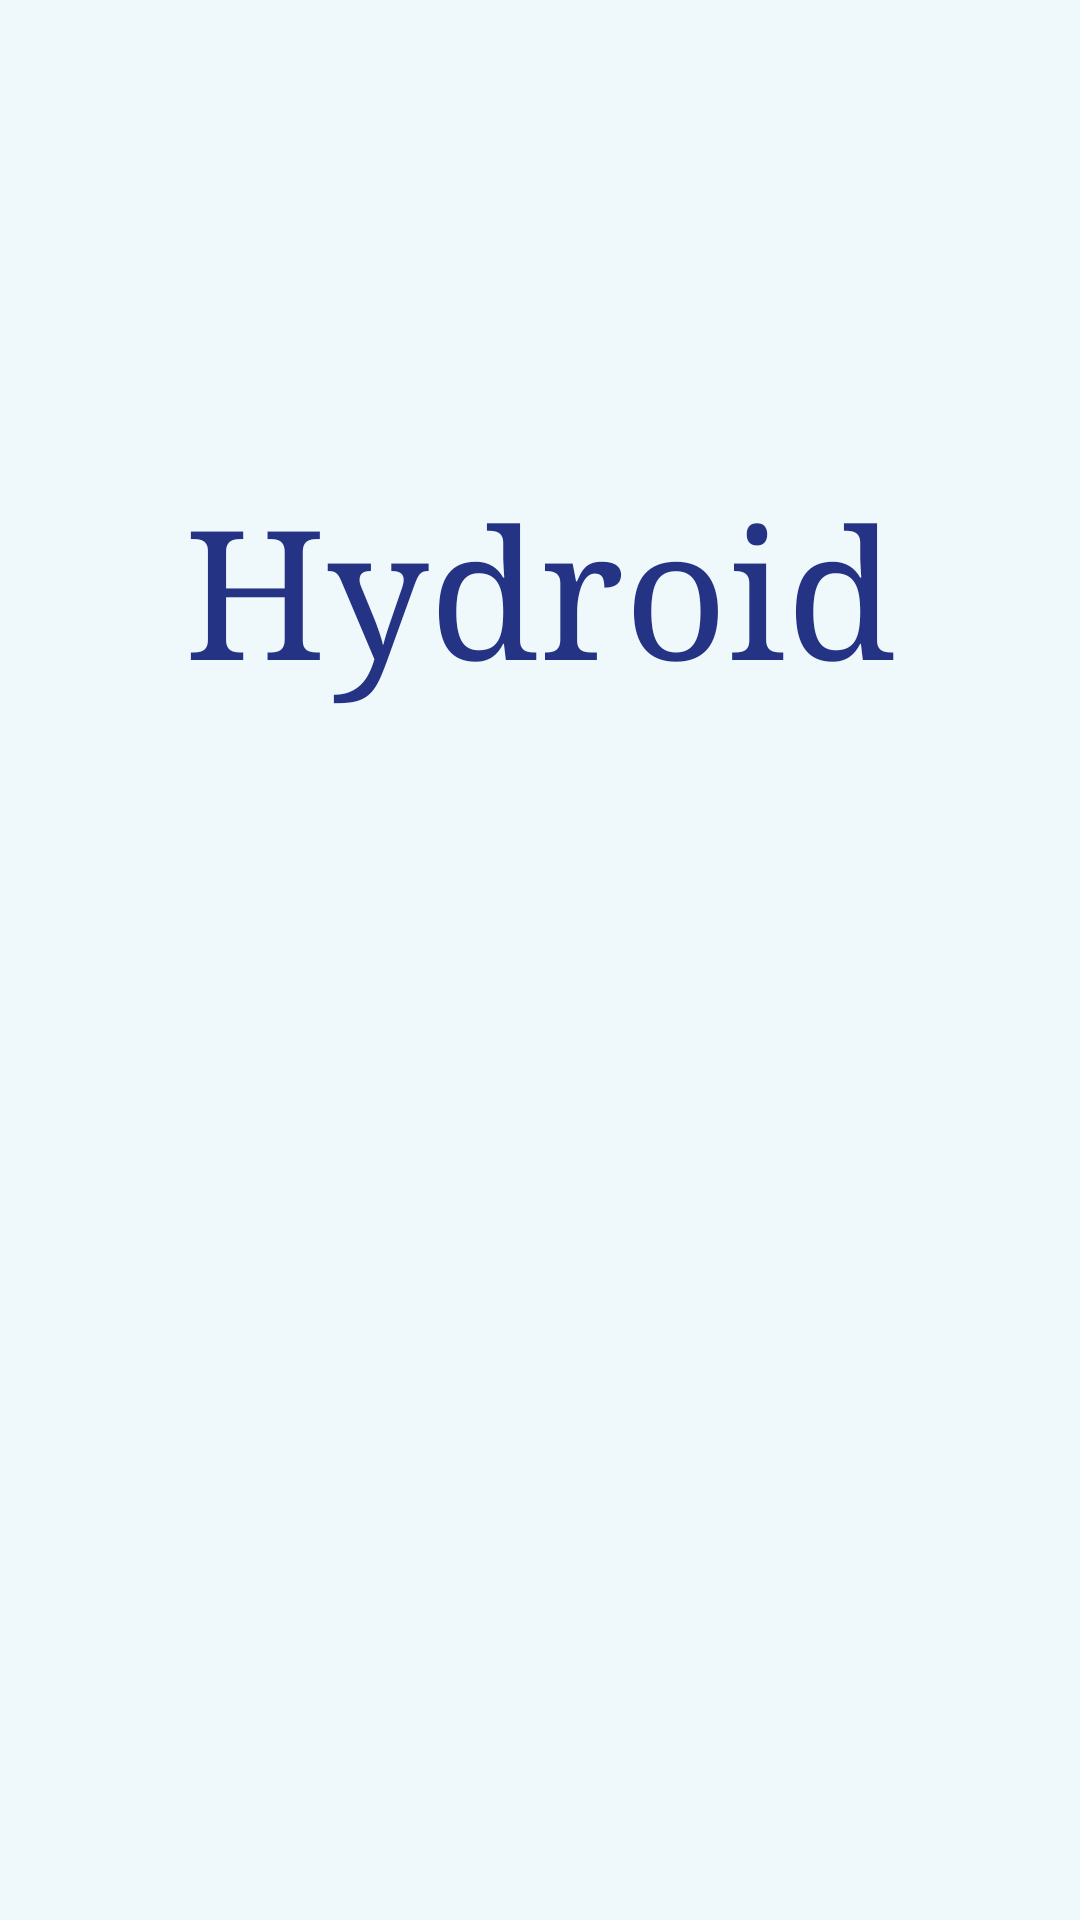

Produce the Android XML layout that renders to this screen, including the resource entries it uses.
<!-- AndroidManifest.xml: application theme Theme.Hydroit -->
<!-- res/layout/activity_splash_screen.xml -->
<?xml version="1.0" encoding="utf-8"?>
<androidx.constraintlayout.widget.ConstraintLayout xmlns:android="http://schemas.android.com/apk/res/android"
    xmlns:app="http://schemas.android.com/apk/res-auto"
    xmlns:tools="http://schemas.android.com/tools"
    android:layout_width="match_parent"
    android:layout_height="match_parent"
    android:background="#7EDEF3F6"
    tools:context=".SplashScreen">

    <TextView
        android:id="@+id/logoTextView"
        android:layout_width="wrap_content"
        android:layout_height="wrap_content"
        android:layout_marginStart="16dp"
        android:layout_marginTop="8dp"
        android:layout_marginEnd="16dp"
        android:layout_marginBottom="256dp"
        android:fontFamily="serif"
        android:rotation="0"
        android:text="@string/logo_hydroit"
        android:textColor="#243383"
        android:textSize="60sp"
        app:layout_constraintBottom_toBottomOf="parent"
        app:layout_constraintEnd_toEndOf="parent"
        app:layout_constraintStart_toStartOf="parent"
        app:layout_constraintTop_toTopOf="parent" />

    <ImageView
        android:id="@+id/imageViewLogoBackground"
        android:layout_width="338dp"
        android:layout_height="472dp"
        android:layout_marginStart="16dp"
        android:layout_marginTop="256dp"
        android:layout_marginEnd="16dp"
        android:layout_marginBottom="8dp"
        android:contentDescription="@string/logo_fragment_background_image"
        android:src="@mipmap/water_logo_page"
        app:layout_constraintBottom_toBottomOf="parent"
        app:layout_constraintEnd_toEndOf="parent"
        app:layout_constraintStart_toStartOf="parent"
        app:layout_constraintTop_toTopOf="parent" />

</androidx.constraintlayout.widget.ConstraintLayout>
<!-- resources referenced by this layout -->
<resources>
  <string name="logo_fragment_background_image">Glass of Water</string>
  <string name="logo_hydroit">Hydroid</string>
  <style name="Theme.Hydroit" parent="Theme.MaterialComponents.DayNight.DarkActionBar">
          
          <item name="colorPrimary">@color/hydroit_primary</item>
          <item name="colorPrimaryVariant">@color/hydroit_primary_variant</item>
          <item name="colorOnPrimary">@color/white</item>
          
          <item name="colorSecondary">@color/hydroit_secondary</item>
          <item name="colorSecondaryVariant">@color/hydroit_secondary_variant</item>
          <item name="colorOnSecondary">@color/black</item>
          
          <item name="android:statusBarColor" tools:targetApi="l">?attr/colorPrimaryVariant</item>
          
      </style>
  <color name="hydroit_primary">#2816f2</color>
  <color name="hydroit_primary_variant">#211b66</color>
  <color name="white">#FFFFFFFF</color>
  <color name="hydroit_secondary">#1ca4ad</color>
  <color name="hydroit_secondary_variant">#18468c</color>
  <color name="black">#FF000000</color>
</resources>
